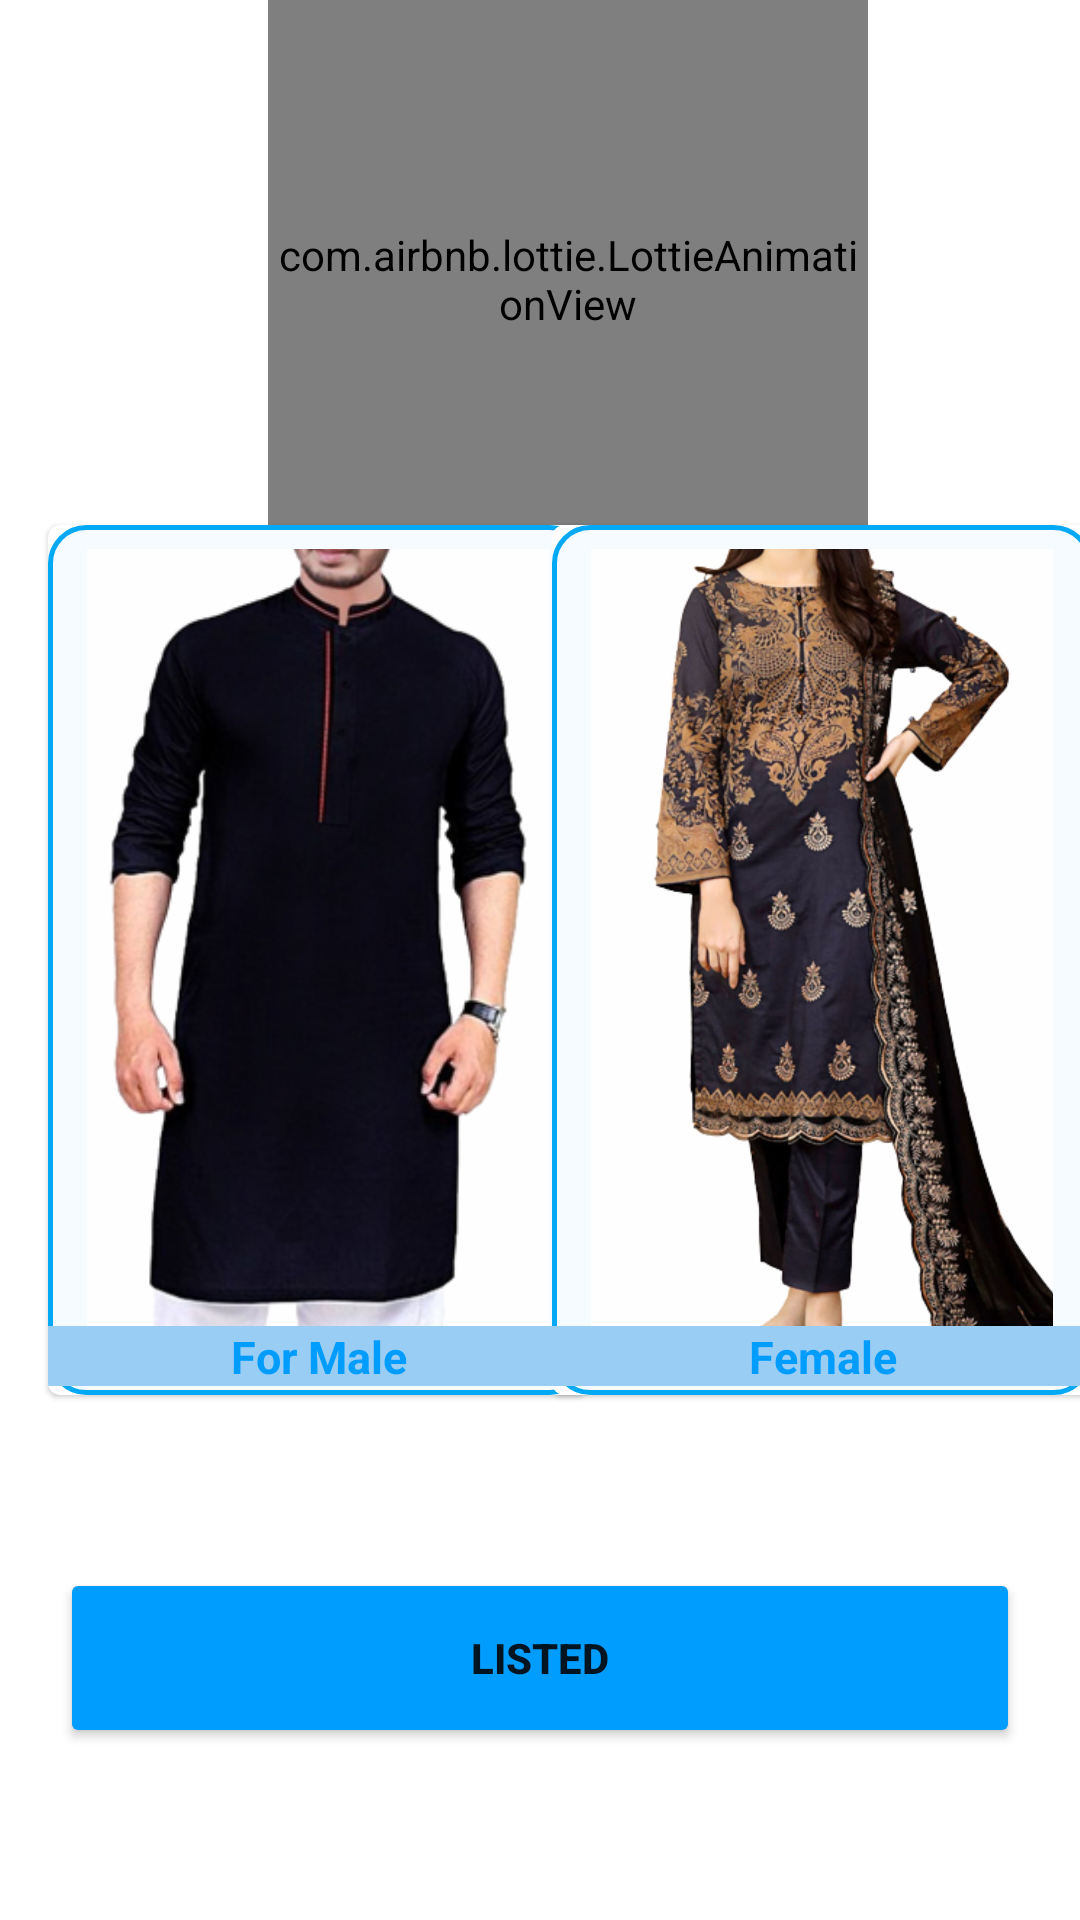

Produce the Android XML layout that renders to this screen, including the resource entries it uses.
<!-- AndroidManifest.xml: application theme Theme.TailerApp -->
<!-- res/layout/activity_dashboard.xml -->
<?xml version="1.0" encoding="utf-8"?>
<androidx.drawerlayout.widget.DrawerLayout xmlns:android="http://schemas.android.com/apk/res/android"
    xmlns:app="http://schemas.android.com/apk/res-auto"
    xmlns:tools="http://schemas.android.com/tools"
    android:layout_width="match_parent"
    android:layout_height="match_parent"
    android:id="@+id/drawerLayout"
    tools:context=".Dashboard">






    <androidx.constraintlayout.widget.ConstraintLayout
        android:layout_width="match_parent"
        android:layout_height="match_parent">

        <com.airbnb.lottie.LottieAnimationView
            android:id="@+id/animation_view"
            android:layout_width="200dp"
            android:layout_height="200dp"
            android:adjustViewBounds="true"

            app:layout_constraintBottom_toTopOf="@+id/male_list"
            app:layout_constraintEnd_toEndOf="parent"
            app:layout_constraintHorizontal_bias="0.559"
            app:layout_constraintStart_toStartOf="parent"
            app:layout_constraintTop_toTopOf="parent"
            app:layout_constraintVertical_bias="0.297"
            app:lottie_autoPlay="true"
            app:lottie_loop="true"
            app:lottie_rawRes="@raw/animation"
            app:lottie_speed="1" />

        <com.google.android.material.card.MaterialCardView
          android:id="@+id/male_list"
          android:layout_width="180dp"
          android:layout_height="290dp"
          android:layout_marginStart="16dp"
          app:layout_constraintBottom_toBottomOf="parent"
          app:layout_constraintStart_toStartOf="parent"
          app:layout_constraintTop_toTopOf="parent">

        <ImageView
            android:layout_width="match_parent"
            android:layout_height="match_parent"
            android:src="@drawable/male_icon"
            android:background="@drawable/edit_text_backgrount"
            android:drawableTint="@color/app_thene"
            android:ems="10"
            android:padding="8dp"
            android:drawablePadding="8dp"/>

        <TextView
            android:layout_width="match_parent"
            android:layout_height="20dp"
            android:layout_gravity="bottom"
            android:text="For Male"

            android:layout_marginBottom="3dp"
            android:textColor="@color/app_thene"
            android:textSize="15sp"
            android:textStyle="bold"
            android:gravity="center"
            android:background="#99CDF4"
            android:drawablePadding="8dp"
            android:drawableTint="@color/app_thene"

            />


      </com.google.android.material.card.MaterialCardView>

        <com.google.android.material.card.MaterialCardView
            android:id="@+id/materialCardView"
            android:layout_width="180dp"
            android:layout_height="290dp"
            android:layout_marginEnd="8dp"
            app:layout_constraintBottom_toBottomOf="parent"
            app:layout_constraintEnd_toEndOf="parent"
            app:layout_constraintStart_toEndOf="@+id/male_list"
            app:layout_constraintTop_toTopOf="parent">

            <ImageView
                android:layout_width="match_parent"
                android:layout_height="match_parent"
                android:background="@drawable/edit_text_backgrount"
                android:drawablePadding="8dp"
                android:drawableTint="@color/app_thene"
                android:ems="10"
                android:padding="8dp"
                android:src="@drawable/female_icon"

                />

            <TextView
                android:layout_width="match_parent"
                android:layout_height="20dp"
                android:layout_gravity="bottom"
                android:layout_marginBottom="3dp"
                android:drawablePadding="8dp"
                android:drawableTint="@color/app_thene"
                android:gravity="center"
                android:text="Female"
                android:textColor="@color/app_thene"
                android:background="#99CDF4"
                android:textSize="15sp"
                android:textStyle="bold"

                />


        </com.google.android.material.card.MaterialCardView>

        <Button
            android:id="@+id/btnmm"
            android:layout_width="0dp"
            android:layout_height="60dp"
         android:layout_margin="20dp"
            android:backgroundTint="@color/app_thene"
            android:text="Listed"
            app:cornerRadius="16dp"
            android:textStyle="bold"
            app:layout_constraintBottom_toBottomOf="parent"
            app:layout_constraintEnd_toEndOf="parent"
            app:layout_constraintStart_toStartOf="parent"
            app:layout_constraintTop_toBottomOf="@+id/male_list" />
    </androidx.constraintlayout.widget.ConstraintLayout>






    <com.google.android.material.navigation.NavigationView
        android:id="@+id/nav_view"
        android:layout_width="wrap_content"
        android:layout_height="match_parent"
        android:layout_gravity="start"
        android:fitsSystemWindows="true"
        app:headerLayout="@layout/nav_header"
        app:menu="@menu/nav_menu"


        />




</androidx.drawerlayout.widget.DrawerLayout>
<!-- res/layout/nav_header.xml (included above) -->
<?xml version="1.0" encoding="utf-8"?>
<LinearLayout xmlns:android="http://schemas.android.com/apk/res/android"
    android:layout_width="match_parent"
    android:layout_height="match_parent"
    android:orientation="vertical"
    android:layout_marginTop="16dp"
    android:layout_marginStart="16dp"
    android:background="@color/white"
    >

  
    <TextView
        android:layout_marginTop="10dp"
        android:layout_width="match_parent"
        android:layout_height="wrap_content"
        android:id="@+id/username"
        android:text="name"
        android:textSize="20sp"
        android:textStyle="bold"
        android:textColor="@color/black"/>

    <View
        android:id="@+id/nav_view"
        android:layout_width="match_parent"
        android:layout_height="1dp"
        android:layout_marginTop="20dp"
        android:background="@color/underline"/>


    <TextView
        android:layout_marginTop="10dp"
        android:layout_width="match_parent"
        android:layout_height="wrap_content"
        android:id="@+id/usermail"
        android:text="email"
        android:textSize="20sp"
        android:textStyle="bold"
        android:textColor="@color/black"/>

    <View
        android:id="@+id/nav_view2"
        android:layout_width="match_parent"
        android:layout_height="1dp"
        android:layout_marginTop="20dp"
        android:background="@color/underline"/>


    <TextView
        android:layout_marginTop="10dp"
        android:layout_width="match_parent"
        android:layout_height="wrap_content"
        android:id="@+id/usercontact"
        android:text="contact"
        android:textSize="20sp"
        android:textStyle="bold"
        android:textColor="@color/black"/>
    <View
        android:id="@+id/nav_view3"
        android:layout_width="match_parent"
        android:layout_height="1dp"
        android:layout_marginTop="20dp"
        android:background="@color/underline"/>

</LinearLayout>
<!-- resources referenced by this layout -->
<resources>
  <color name="app_thene">#009dff</color>
  <color name="black">#FF000000</color>
  <color name="underline">#BDB8B8</color>
  <color name="white">#FFFFFFFF</color>
  <!-- drawable edit_text_backgrount (drawable) -->
  <?xml version="1.0" encoding="utf-8"?>
  <shape xmlns:android="http://schemas.android.com/apk/res/android"
      android:shape="rectangle">
  
  
      <solid android:color="@color/edit_text_background"/>
      <corners android:radius="12dp"/>
      <stroke android:width="1.5dp"
          android:color="@color/edit_text_border"/>
  
  </shape>
  <!-- drawable female_icon: jpg bitmap (drawable, 192575 bytes) -->
  <!-- drawable male_icon: jpg bitmap (drawable, 85763 bytes) -->
  <!-- drawable splash_screen_icon: png bitmap (drawable, 52699 bytes) -->
  <style name="Theme.TailerApp" parent="Theme.MaterialComponents.DayNight.DarkActionBar">
          
          <item name="colorPrimary">@color/app_thene</item>
          <item name="colorPrimaryVariant">@color/black</item>
          <item name="colorOnPrimary">@color/white</item>
          
          <item name="colorSecondary">@color/teal_200</item>
          <item name="colorSecondaryVariant">@color/teal_700</item>
          <item name="colorOnSecondary">@color/black</item>
          
          <item name="android:statusBarColor">?attr/colorPrimaryVariant</item>
          
      </style>
  <color name="edit_text_background">#f6fbff</color>
  <color name="edit_text_border">#03A9F4</color>
  <color name="teal_200">#FF03DAC5</color>
  <color name="teal_700">#FF018786</color>
</resources>
